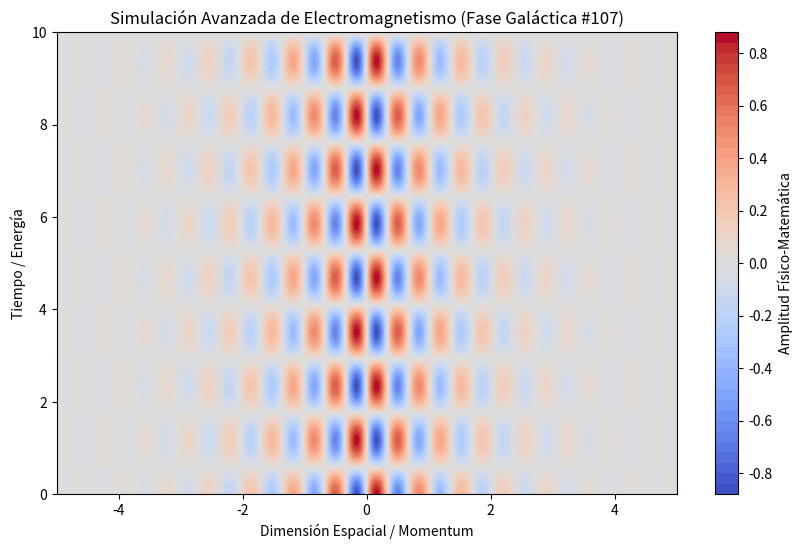

This figure's Python source:
%matplotlib inline
# Simulación Galáctica: Electromagnetismo - Variante 107
import numpy as np
import matplotlib.pyplot as plt

# Parámetros Físicos Aleatorios
param_1 = 9.2
param_2 = 2.682
param_3 = 0.819

t = np.linspace(0, 10, 500)
x = np.linspace(-5, 5, 500)
X, T = np.meshgrid(x, t)

# Ecuación Base (Avanzada)
Z = np.sin(X * param_1) * np.cos(T * param_2) * np.exp(-np.abs(X) * param_3)

plt.figure(figsize=(10, 6))
plt.contourf(X, T, Z, 50, cmap='coolwarm')
plt.colorbar(label='Amplitud Físico-Matemática')
plt.title(r'Simulación Avanzada de Electromagnetismo (Fase Galáctica #107)')
plt.xlabel('Dimensión Espacial / Momentum')
plt.ylabel('Tiempo / Energía')
plt.show()
